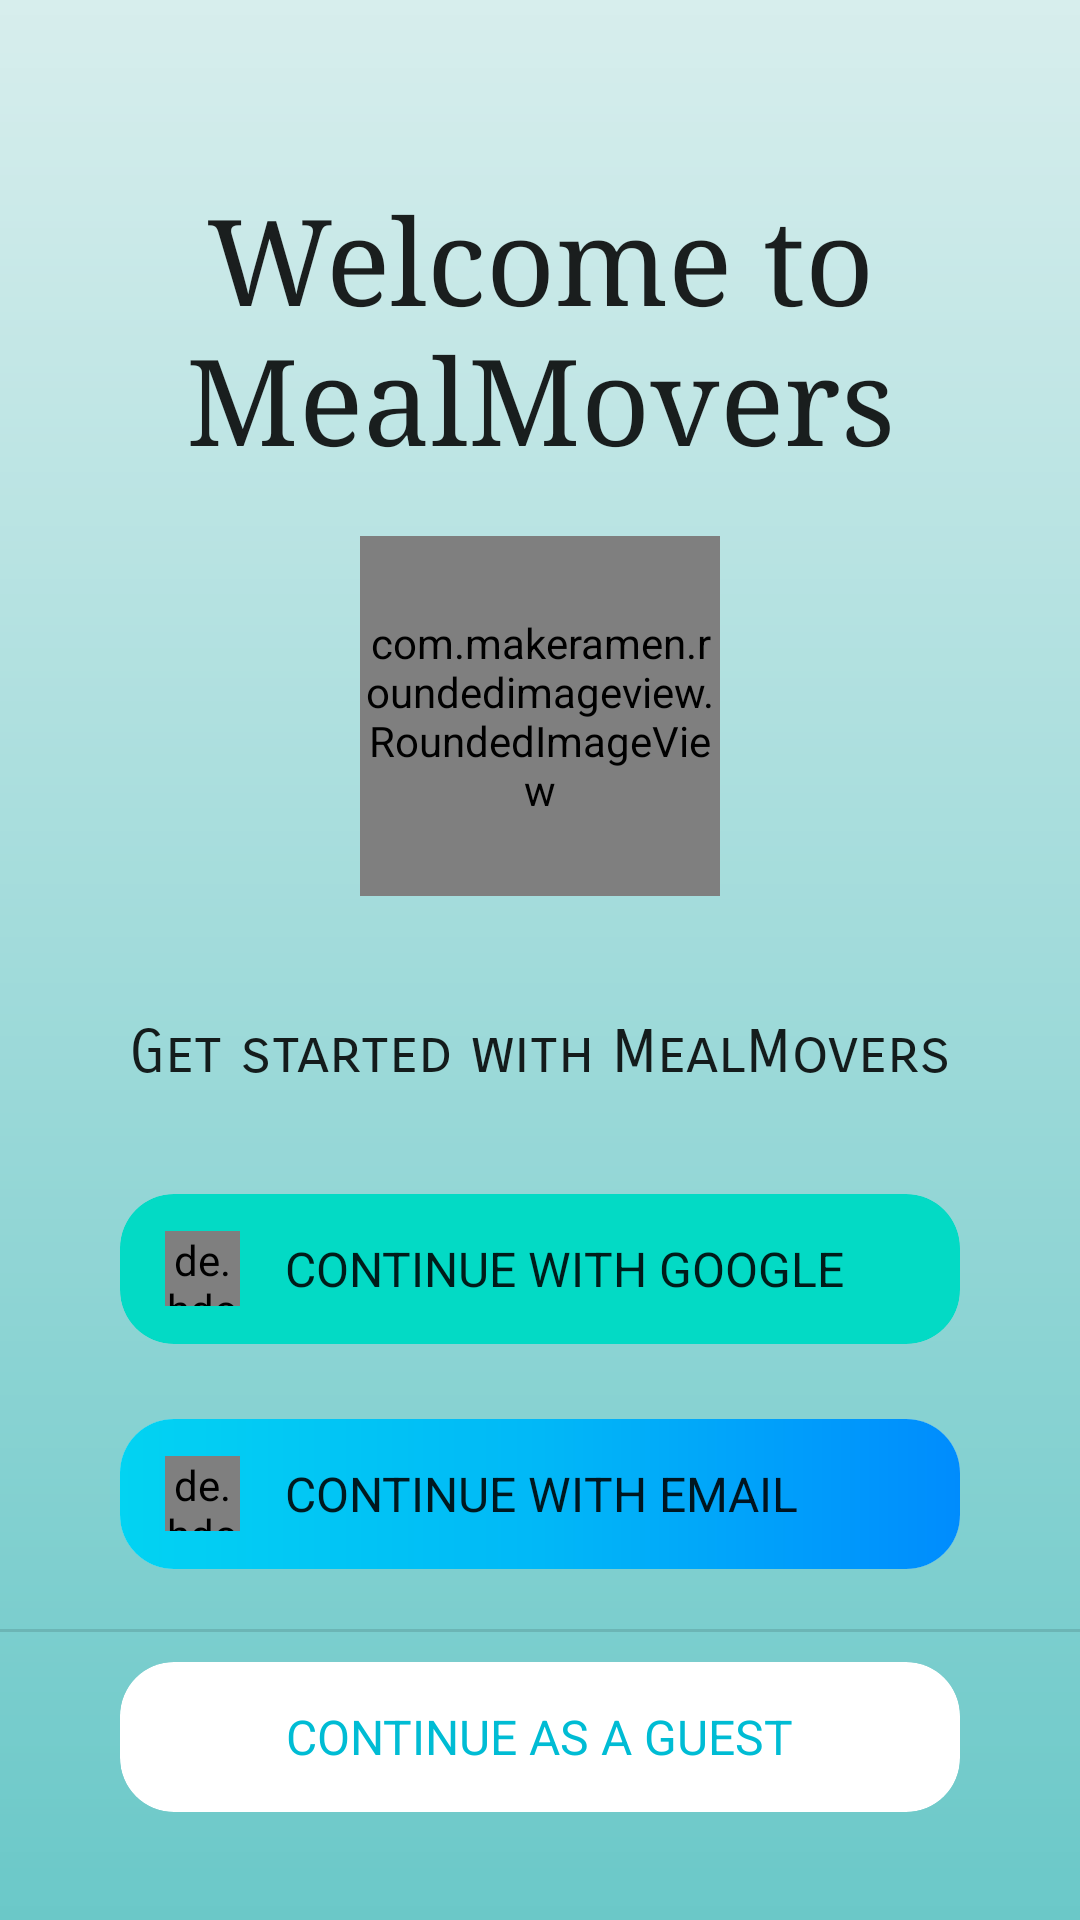

Produce the Android XML layout that renders to this screen, including the resource entries it uses.
<!-- AndroidManifest.xml: application theme Theme.MealMoversKotlin -->
<!-- res/layout/activity_welcome.xml -->
<?xml version="1.0" encoding="utf-8"?>
<layout>
    <LinearLayout xmlns:android="http://schemas.android.com/apk/res/android"
        xmlns:app="http://schemas.android.com/apk/res-auto"
        xmlns:tools="http://schemas.android.com/tools"
        android:layout_width="match_parent"
        android:layout_height="match_parent"
        android:background="@drawable/background_image_welcome_page"
        android:gravity="center_horizontal"
        android:orientation="vertical"

        tools:context=".welcome.WelcomePage">
        <TextView
            android:id="@+id/textView2"
            android:layout_width="wrap_content"
            android:layout_height="wrap_content"
            android:layout_marginTop="60dp"
            android:fontFamily="serif"
            android:gravity="center"
            android:text="Welcome to MealMovers"
            android:textAppearance="@style/TextAppearance.AppCompat.Body2"
            android:textSize="40sp" />

        <com.makeramen.roundedimageview.RoundedImageView
            android:id="@+id/imageView3"
            android:layout_width="120dp"
            android:layout_height="120dp"
            android:adjustViewBounds="true"
            android:layout_marginTop="20dp"
            app:riv_corner_radius="60dp"
            android:src="@drawable/mealmover_logo"
            />

        <TextView
            android:id="@+id/textView6"
            android:layout_width="wrap_content"
            android:layout_height="wrap_content"
            android:layout_marginTop="40dp"
            android:fontFamily="sans-serif-smallcaps"
            android:text="Get started with MealMovers"
            android:textAppearance="@style/TextAppearance.AppCompat.Body1"
            android:textSize="20sp" />


        <androidx.cardview.widget.CardView
            android:id="@+id/googleButton"
            android:layout_width="280dp"
            android:layout_height="50dp"
            app:cardElevation="0dp"
            app:cardCornerRadius="18dp"
            android:clickable="true"
            android:foreground="?attr/selectableItemBackground"
            app:cardBackgroundColor="@color/teal_200"
            android:layout_marginTop="35dp"

            android:background="@drawable/button">

            <LinearLayout
                android:layout_width="match_parent"
                android:layout_height="match_parent"
                android:gravity="center_vertical"
                android:paddingHorizontal="15dp"
                android:layout_gravity="center"

                >

                <de.hdodenhof.circleimageview.CircleImageView
                    android:layout_width="25dp"
                    android:layout_height="25dp"
                    android:src="@drawable/google_logo_icon"
                    android:layout_marginRight="15dp"/>

                <TextView
                    android:id="@+id/textView4"
                    android:layout_width="wrap_content"
                    android:layout_height="wrap_content"
                    android:text="CONTINUE WITH GOOGLE"
                    android:textAppearance="@style/TextAppearance.AppCompat.Body1"
                    android:textSize="16sp" />
            </LinearLayout>
        </androidx.cardview.widget.CardView>

        <androidx.cardview.widget.CardView
            android:id="@+id/emailButton"
            android:layout_width="280dp"
            android:layout_height="50dp"
            app:cardElevation="0dp"
            app:cardCornerRadius="18dp"
            android:clickable="true"
            android:foreground="?attr/selectableItemBackground"

            android:layout_marginTop="25dp"
            android:background="@drawable/button">

            <LinearLayout
                android:layout_width="match_parent"
                android:layout_height="match_parent"
                android:gravity="center_vertical"
                android:background="@drawable/button"
                android:paddingHorizontal="15dp"
                android:layout_gravity="center"

                >

                <de.hdodenhof.circleimageview.CircleImageView
                    android:layout_width="25dp"
                    android:layout_height="25dp"
                    android:src="@drawable/ic_baseline_email_24"
                    android:layout_marginRight="15dp"/>

                <TextView

                    android:layout_width="wrap_content"
                    android:layout_height="wrap_content"
                    android:text="CONTINUE WITH EMAIL"
                    android:textAppearance="@style/TextAppearance.AppCompat.Body1"
                    android:textSize="16sp" />
            </LinearLayout>
        </androidx.cardview.widget.CardView>
        
        
        
        
        
        
        
        

        

        
        
        
        
        
        
        

        <View
            android:id="@+id/divider4"
            android:layout_width="match_parent"
            android:layout_height="1dp"
            android:layout_marginTop="20dp"
            android:background="?android:attr/listDivider" />

        <androidx.cardview.widget.CardView
            android:id="@+id/guestButton"
            android:layout_width="280dp"
            android:layout_height="50dp"
            android:layout_marginTop="10dp"
            android:background="@drawable/button2"
            android:clickable="true"
            app:cardCornerRadius="18dp"
            app:cardElevation="0dp"
            android:foreground="?attr/selectableItemBackground"
            >


            <ImageView
                android:layout_width="30dp"
                android:layout_height="30dp"
                android:layout_gravity="center_vertical"
                android:layout_marginLeft="15dp"
                android:src="@drawable/ic_baseline_person_24"/>

            <TextView

                android:layout_width="wrap_content"
                android:layout_height="wrap_content"
                android:text="CONTINUE AS A GUEST"
                android:textAppearance="@style/TextAppearance.AppCompat.Body1"
                android:textColor="#00BCD4"
                android:layout_gravity="center"
                android:textSize="16sp" />
        </androidx.cardview.widget.CardView>
    </LinearLayout>
</layout>
<!-- resources referenced by this layout -->
<resources>
  <color name="teal_200">#FF03DAC5</color>
  <color name="white">#FFFFFFFF</color>
  <!-- drawable background_image_welcome_page: png bitmap (drawable-v24, 9491 bytes) -->
  <!-- drawable button (drawable-v24) -->
  <?xml version="1.0" encoding="utf-8"?>
  <shape xmlns:android="http://schemas.android.com/apk/res/android" android:shape="rectangle">
  
    <gradient android:endColor="#008cfd"
        android:centerColor="#01b8f7"
        android:startColor="#02d3f2"
        />
  
  </shape>
  <!-- drawable button2 (drawable-v24) -->
  <?xml version="1.0" encoding="utf-8"?>
  <shape xmlns:android="http://schemas.android.com/apk/res/android" android:shape="rectangle">
  
    <solid android:color="#D2EBF6"/>
    <size android:width="40dp" android:height="15dp"/>
  
    <corners android:radius="40dp"  />
  </shape>
  <!-- drawable button3 (drawable-v24) -->
  <?xml version="1.0" encoding="utf-8"?>
  <shape xmlns:android="http://schemas.android.com/apk/res/android" android:shape="rectangle">
  
    <solid android:color="@color/purple_200"/>
    <size android:width="40dp" android:height="15dp"/>
  
    <corners android:radius="40dp"  />
  </shape>
  <style name="Theme.MealMoversKotlin" parent="Theme.MaterialComponents.DayNight.NoActionBar">
          
          <item name="colorPrimary">@color/purple_500</item>
          <item name="colorPrimaryVariant">@color/purple_700</item>
          <item name="colorOnPrimary">@color/white</item>
          
          <item name="colorSecondary">@color/teal_200</item>
          <item name="colorSecondaryVariant">@color/teal_700</item>
          <item name="colorOnSecondary">@color/black</item>
          
          <item name="android:statusBarColor">@android:color/transparent</item>
          <item name="android:windowLightStatusBar">true</item>
          
  
  
          
          
      </style>
  <color name="purple_200">#FFBB86FC</color>
  <color name="purple_500">#FF6200EE</color>
  <color name="purple_700">#FF3700B3</color>
  <color name="teal_700">#FF018786</color>
  <color name="black">#FF000000</color>
</resources>
